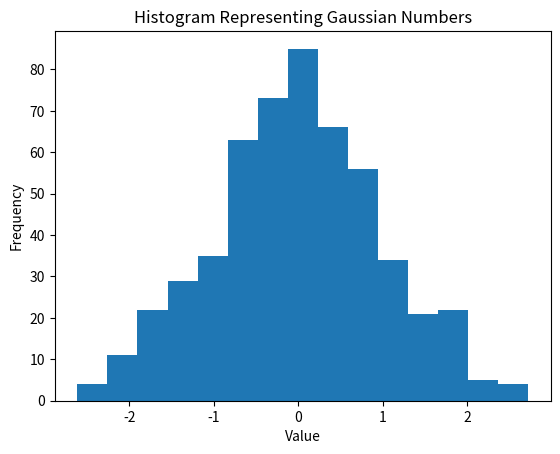

This chart was generated by the following Python code:
import matplotlib.pyplot as plt
from numpy.random import normal
sample_gauss = normal(size=530)
plt.hist(sample_gauss, bins=15)
plt.title("Histogram Representing Gaussian Numbers")
plt.xlabel("Value")
plt.ylabel("Frequency")
plt.show()